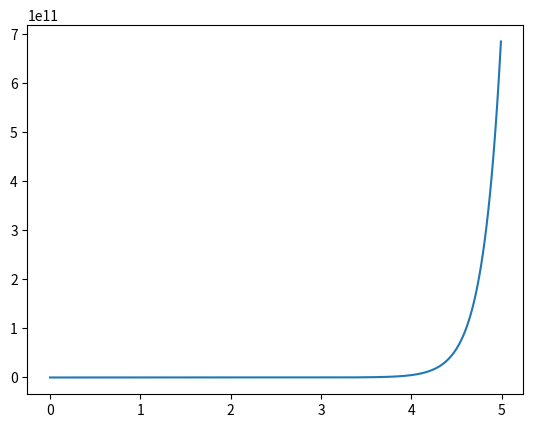

The matplotlib source for this figure:
import numpy as np
from scipy.integrate import odeint
import matplotlib.pyplot as plt

#РАЗМНОЖЕНИЕ БАКТЕРИЙ

t = np.arange(0, 5, 0.01)

def radio_fun(N, t):
  dNdt = k * N
  return dNdt

N_0 = 10
k = 5
solve = odeint(radio_fun, N_0, t)

plt.plot(t, solve[:,0])
plt.show()